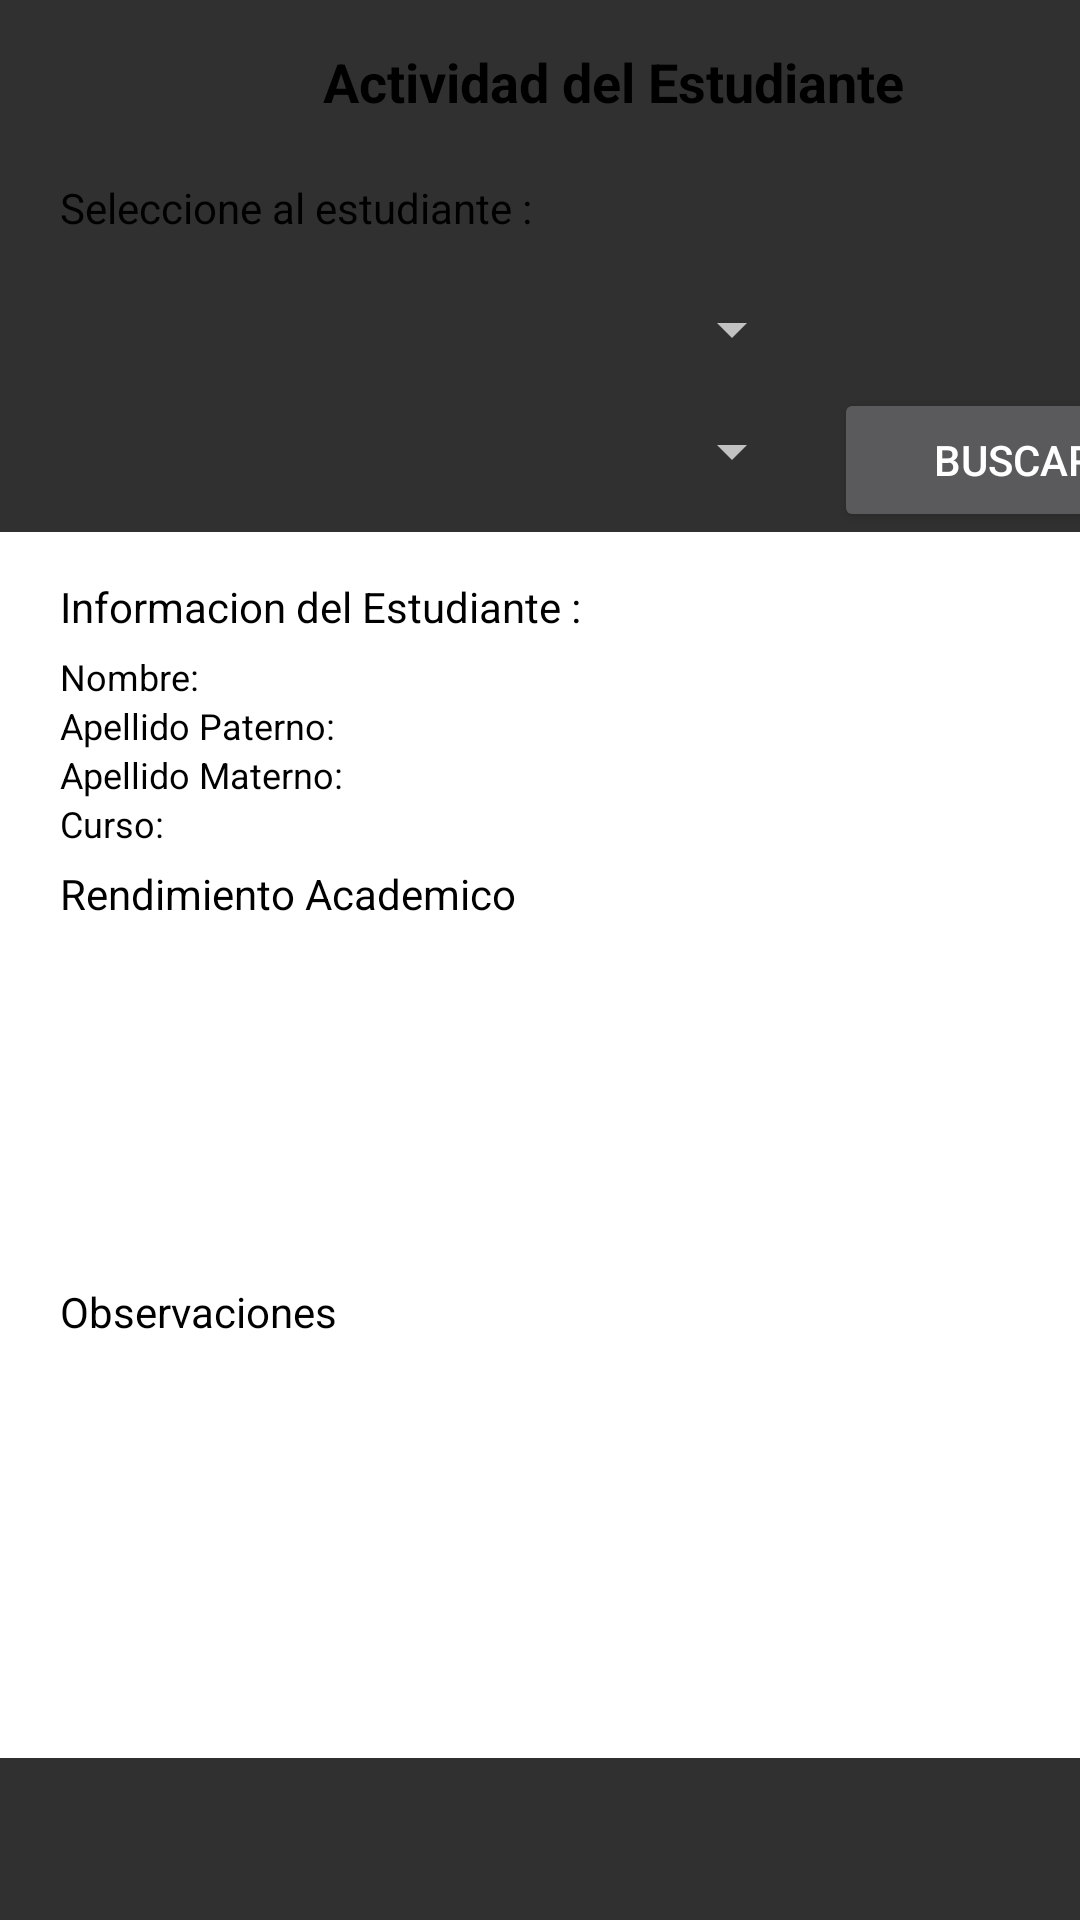

Here is an Android app screen rendered from its layout file. Give the layout XML and the strings, colors and styles it references.
<!-- AndroidManifest.xml: application theme AppTheme -->
<!-- res/layout/activity_profesor_actividad_del_estudiante.xml -->
<?xml version="1.0" encoding="utf-8"?>
<androidx.constraintlayout.widget.ConstraintLayout xmlns:android="http://schemas.android.com/apk/res/android"
    xmlns:app="http://schemas.android.com/apk/res-auto"
    xmlns:tools="http://schemas.android.com/tools"
    android:layout_width="match_parent"
    android:layout_height="match_parent"
    tools:context=".ProfesorActividadDelEstudianteActivity">

    <LinearLayout
        android:layout_width="409dp"
        android:layout_height="601dp"
        android:orientation="vertical"
        android:paddingTop="15dp"
        android:paddingBottom="15dp"
        tools:layout_editor_absoluteX="1dp"
        tools:layout_editor_absoluteY="1dp"
        tools:ignore="MissingConstraints">

        <TextView
            android:id="@+id/textView9"
            android:layout_width="match_parent"
            android:layout_height="wrap_content"
            android:gravity="center_horizontal"
            android:text="Actividad del Estudiante"
            android:textColor="#000000"
            android:textSize="18sp"
            android:textStyle="bold" />

        <LinearLayout
            android:layout_width="match_parent"
            android:layout_height="wrap_content"
            android:orientation="horizontal">

            <LinearLayout
                android:layout_width="268dp"
                android:layout_height="wrap_content"
                android:orientation="vertical"
                android:paddingLeft="20dp"
                android:paddingTop="10dp"
                android:paddingBottom="5dp">

                <TextView
                    android:id="@+id/textView19"
                    android:layout_width="match_parent"
                    android:layout_height="40dp"
                    android:gravity="center|left"
                    android:text="Seleccione al estudiante :"
                    android:textColor="#000000" />

                <Spinner
                    android:id="@+id/spinner6"
                    android:layout_width="match_parent"
                    android:layout_height="41dp" />

                <Spinner
                    android:id="@+id/spinner7"
                    android:layout_width="match_parent"
                    android:layout_height="40dp" />
            </LinearLayout>

            <LinearLayout
                android:layout_width="140dp"
                android:layout_height="wrap_content"
                android:orientation="vertical"
                android:paddingLeft="10dp"
                android:paddingTop="90dp"
                android:paddingRight="10dp">

                <Button
                    android:id="@+id/button7"
                    android:layout_width="match_parent"
                    android:layout_height="wrap_content"
                    android:text="Buscar" />
            </LinearLayout>
        </LinearLayout>

        <LinearLayout
            android:layout_width="match_parent"
            android:layout_height="match_parent"
            android:background="#FFFFFF"
            android:orientation="vertical"
            android:paddingLeft="20dp"
            android:paddingTop="10dp"
            android:paddingRight="20dp"
            android:paddingBottom="20dp">

            <LinearLayout
                android:layout_width="match_parent"
                android:layout_height="96dp"
                android:orientation="vertical">

                <TextView
                    android:id="@+id/textView32"
                    android:layout_width="match_parent"
                    android:layout_height="30dp"
                    android:gravity="center|left"
                    android:text="Informacion del Estudiante :"
                    android:textColor="#000000" />

                <LinearLayout
                    android:layout_width="match_parent"
                    android:layout_height="wrap_content"
                    android:orientation="horizontal">

                    <LinearLayout
                        android:layout_width="105dp"
                        android:layout_height="match_parent"
                        android:orientation="vertical">

                        <TextView
                            android:id="@+id/textView36"
                            android:layout_width="match_parent"
                            android:layout_height="wrap_content"
                            android:text="Nombre:"
                            android:textColor="#000000"
                            android:textSize="12sp" />

                        <TextView
                            android:id="@+id/textView33"
                            android:layout_width="match_parent"
                            android:layout_height="wrap_content"
                            android:text="Apellido Paterno:"
                            android:textColor="#000000"
                            android:textSize="12sp" />

                        <TextView
                            android:id="@+id/textView34"
                            android:layout_width="match_parent"
                            android:layout_height="wrap_content"
                            android:text="Apellido Materno:"
                            android:textColor="#000000"
                            android:textSize="12sp" />

                        <TextView
                            android:id="@+id/textView35"
                            android:layout_width="match_parent"
                            android:layout_height="wrap_content"
                            android:text="Curso:"
                            android:textColor="#000000"
                            android:textSize="12sp" />
                    </LinearLayout>

                    <LinearLayout
                        android:layout_width="match_parent"
                        android:layout_height="match_parent"
                        android:orientation="vertical"></LinearLayout>
                </LinearLayout>

            </LinearLayout>

            <TextView
                android:id="@+id/textView20"
                android:layout_width="match_parent"
                android:layout_height="29dp"
                android:gravity="center|left"
                android:text="Rendimiento Academico"
                android:textColor="#000000" />

            <TableLayout
                android:layout_width="369dp"
                android:layout_height="110dp">

                <TableRow
                    android:layout_width="match_parent"
                    android:layout_height="match_parent" />

                <TableRow
                    android:layout_width="match_parent"
                    android:layout_height="match_parent" />

                <TableRow
                    android:layout_width="match_parent"
                    android:layout_height="match_parent" />

                <TableRow
                    android:layout_width="match_parent"
                    android:layout_height="14dp" />
            </TableLayout>

            <TextView
                android:id="@+id/textView21"
                android:layout_width="match_parent"
                android:layout_height="30dp"
                android:gravity="center|left|fill_vertical"
                android:text="Observaciones"
                android:textColor="#000000" />

            <TableLayout
                android:layout_width="match_parent"
                android:layout_height="match_parent">

                <TableRow
                    android:layout_width="match_parent"
                    android:layout_height="match_parent" />

                <TableRow
                    android:layout_width="match_parent"
                    android:layout_height="match_parent" />

                <TableRow
                    android:layout_width="match_parent"
                    android:layout_height="match_parent" />

                <TableRow
                    android:layout_width="match_parent"
                    android:layout_height="wrap_content" />
            </TableLayout>
        </LinearLayout>
    </LinearLayout>
</androidx.constraintlayout.widget.ConstraintLayout>
<!-- resources referenced by this layout -->
<resources>
  <style name="AppTheme" parent="Theme.AppCompat.NoActionBar">
          
          <item name="colorPrimary">@color/colorPrimary</item>
          <item name="colorPrimaryDark">@color/colorNegro</item>
          <item name="colorAccent">@color/colorAccent</item>
      </style>
  <color name="colorPrimary">#6200EE</color>
  <color name="colorNegro">#000000</color>
  <color name="colorAccent">#03DAC5</color>
</resources>
